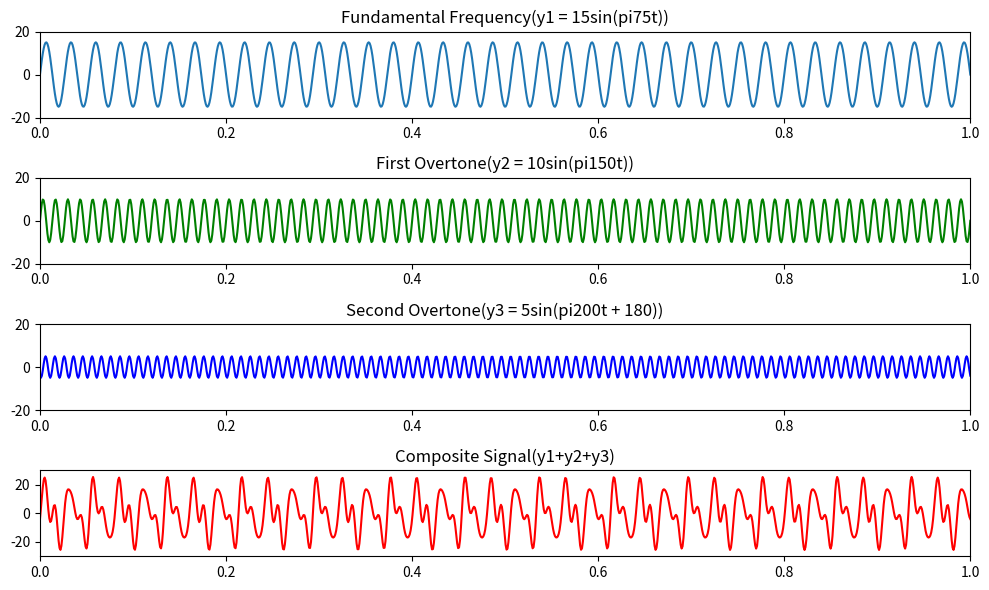

Recreate this plot in Python.
import numpy as np
import matplotlib.pyplot as plot

time = np.linspace(0, 1,1000) # 1 second with 1000 data points

def fundamental_frequency():
    frequency = 75/2 
    amplitude = 15
    fundamental_wave = amplitude * np.sin(2 * np.pi * frequency * time)
    return fundamental_wave

def first_overtone():
    frequency = 75
    amplitude = 10
    overtone1_wave = amplitude * np.sin(2 * np.pi * frequency * time)
    return overtone1_wave

def second_overtone():
    frequency = 100
    amplitude = 5
    overtone2_wave = amplitude * np.sin(2 * np.pi * frequency * time + 180) 
    return overtone2_wave

composite_signal = fundamental_frequency() + first_overtone() + second_overtone()


plot.figure(figsize=(10, 6))

#FUNDAMENTAL FREQUENCY
plot.subplot(4, 1, 1)
plot.xlim(0,1)#TO set min and max value in x axis
plot.ylim(-20,20)#To set min and max value in y axis
plot.plot(time, fundamental_frequency())
plot.title("Fundamental Frequency(y1 = 15sin(pi75t))")

#FIRST OVERTONE
plot.subplot(4, 1, 2)
plot.xlim(0,1)#TO set min and max value in x axis
plot.ylim(-20,20)#To set min and max value in y axis
plot.plot(time, first_overtone() , color = 'g')
plot.title("First Overtone(y2 = 10sin(pi150t))")

#SECOND OVERTONE
plot.subplot(4, 1, 3)
plot.xlim(0,1)#TO set min and max value in x axis
plot.ylim(-20,20)#To set min and max value in y axis
plot.plot(time, second_overtone(), color = 'b')
plot.title("Second Overtone(y3 = 5sin(pi200t + 180))")

#COMPOSITE SIGNAL
plot.subplot(4, 1, 4)
plot.xlim(0,1)#TO set min and max value in x axis
plot.ylim(-30,30)#To set min and max value in y axis
plot.plot(time, composite_signal, color='r')
plot.title("Composite Signal(y1+y2+y3)")

plot.tight_layout()
plot.show()
